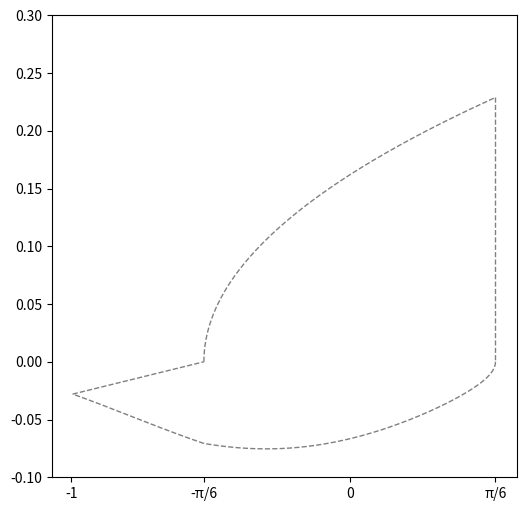

Source code (Python):
import matplotlib.pyplot as plt
import numpy as np

# Defining the parametric functions
def parametric1(t):
    return -np.arctan((t**2 - 300)/(300 * np.sqrt(3))), -(600 * t * np.sqrt(3))/(t**4 - 600 * t**2 + 360000)

def parametric2(t):
    return -np.arctan((t * np.sqrt(6) + 15)/(15 * np.sqrt(3))), -(15/(np.sqrt(2) * (t**2 + 5 * t * np.sqrt(6) + 150)))

def parametric3(t):
    return t**2/80 - np.pi/6, t/40

# Creating the plot
plt.figure(figsize=(6, 6))

# Plotting the parametric plots
t1 = np.linspace(0, 10 * np.sqrt(6), 1000)
plt.plot(*parametric1(t1), color='gray', linestyle='dashed', linewidth=1)

t2 = np.linspace(0, 25/np.sqrt(6), 1000)
plt.plot(*parametric2(t2), color='gray', linestyle='dashed', linewidth=1)

t3 = np.linspace(0, 4 * np.sqrt(5 * np.pi/3), 1000)
plt.plot(*parametric3(t3), color='gray', linestyle='dashed', linewidth=1)

# Plotting additional lines
plt.plot([-np.arctan(8/(3 * np.sqrt(3))), -np.pi/6], [-(9 * np.sqrt(2))/455, 0], color='gray', linestyle='dashed', linewidth=1)
plt.plot([np.pi/6, np.pi/6], [np.sqrt(np.pi/15)/2, 0], color='gray', linestyle='dashed', linewidth=1)

# Setting the specified y-axis range
plt.ylim(-0.1, 0.3)

# Setting x-axis and y-axis tick labels
plt.xticks([-1, -np.pi/6, 0, np.pi/6], ['-1', '-π/6', '0', 'π/6'])
plt.yticks(np.arange(-0.1, 0.31, 0.05))

# Displaying the plot
plt.show()

